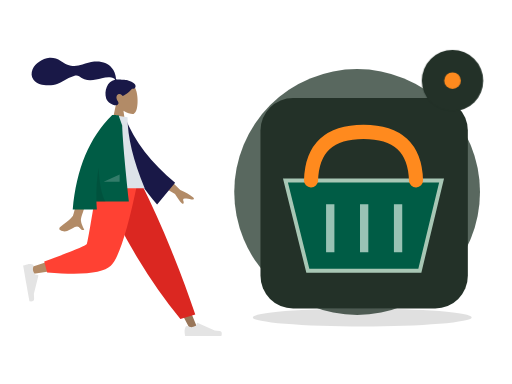
t = 0.00 s
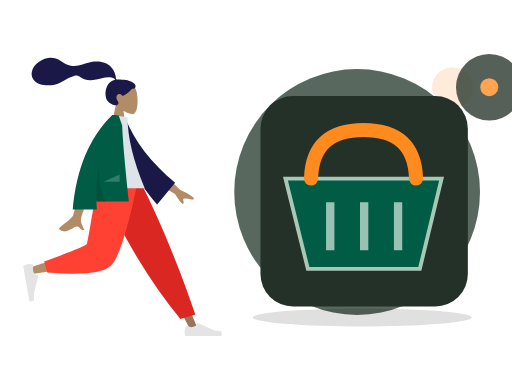
t = 0.70 s
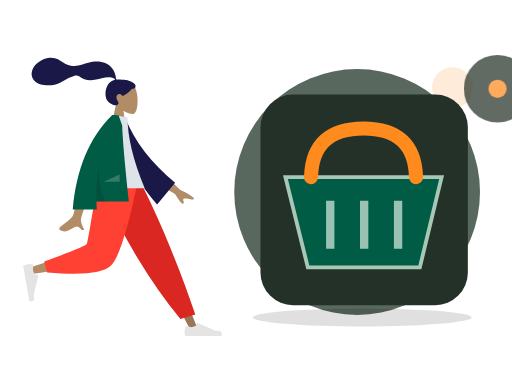
t = 1.05 s
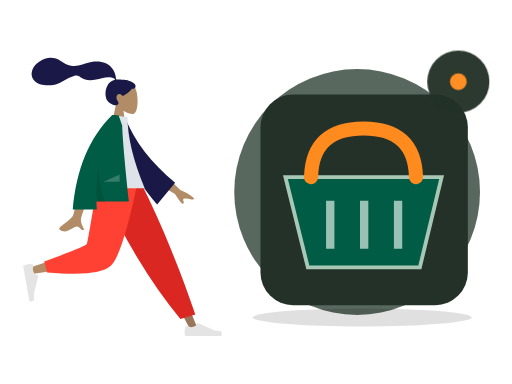
t = 1.75 s
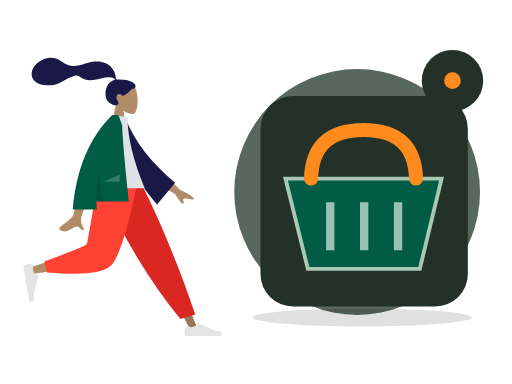
t = 2.10 s
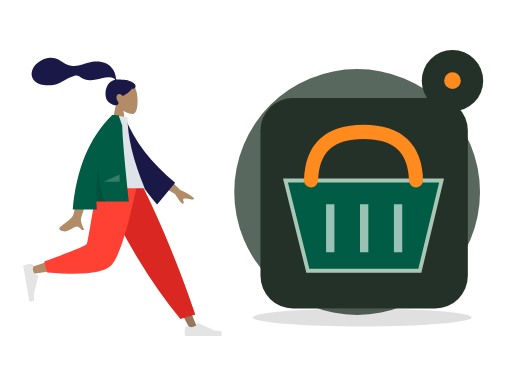
t = 2.80 s

The animated SVG that drew these frames (rendered in a browser with its animation timeline set to each time). Animation: 2 CSS @keyframes rules; one cycle of 2.80 s.

<?xml version="1.0" encoding="UTF-8"?>
<svg xmlns="http://www.w3.org/2000/svg" xmlns:xlink="http://www.w3.org/1999/xlink" width="800" height="600" viewBox="0 0 800 600" role="img" aria-labelledby="base-checkout-title base-checkout-desc" data-illustration="base-checkout" data-base="BASE-CHECKOUT" data-theme="dark" data-motion="on" data-requires-business-state="false" data-status="REVUE_VISUELLE_REQUISE">
<title id="base-checkout-title">Checkout — master</title><desc id="base-checkout-desc">Illustration Zamurek. Géométrie vectorielle native. Famille BASE-CHECKOUT. Sources Humaaans / IRA Design lorsque présentes. Pas de preuve transactionnelle.</desc>
<style><![CDATA[#base-checkout-seal{transform-box:fill-box;transform-origin:center;animation:base-checkout-hint 2s ease-in-out 1}#base-checkout-device{transform-box:fill-box;transform-origin:center;animation:base-checkout-float 2.8s ease-in-out 1}@keyframes base-checkout-hint{0%,100%{scale:1;opacity:1}50%{scale:1.1;opacity:.72}}@keyframes base-checkout-float{0%,100%{translate:0 0}50%{translate:0 -6px}}@media(prefers-reduced-motion:reduce){*{animation:none!important;transition:none!important}}]]></style>
<g id="base-checkout-background" data-layer="decor">
<circle cx="558" cy="300" r="192" fill="#33453A" opacity=".81"/>
<ellipse cx="566" cy="496" rx="171" ry="14" fill="#005C452" opacity=".12"/>
<circle cx="707" cy="137" r="32" fill="#FF8A1E" opacity=".17"/>
<path d="M701 218l10 16 16 10-16 10-10 16-10-16-16-10 16-10z" fill="#D21868" opacity=".25"/></g>
<g id="base-checkout-person" data-upstream="Humaaans" data-source="standing-18.svg"><svg x="9" y="89" width="355" height="445" viewBox="0 0 380 480" overflow="visible">
    
    <title>humaaans/standing-18</title>
    <desc>Created with Sketch.</desc>
    <g id="base-checkout-person-node-0" data-part="part" stroke="none" stroke-width="1" fill="none" fill-rule="evenodd">
        <g id="base-checkout-person-node-1" data-part="part" transform="translate(28.000000, 9.000000)">
            <g id="base-checkout-person-node-2" data-part="head" transform="translate(88.812991, 0.000000)">
                <g id="base-checkout-person-node-3" data-part="head" stroke-width="1" transform="translate(58.494090, 33.579940)" fill="#B28B67">
                    <path d="M8.94989243,37.3605292 C3.95849475,31.501641 0.580212404,24.3214928 1.14472537,16.2759306 C2.77124441,-6.90557456 35.0407011,-1.80593879 41.3177785,9.89409432 C47.5948559,21.5941274 46.8489759,51.2722317 38.7364127,53.363354 C35.5011336,54.1972907 28.6090274,52.1544798 21.5944711,47.9264891 L25.9973733,79.0753437 L0,79.0753437 L8.94989243,37.3605292 Z"></path>
                </g>
                <path d="M84.9940249,29.9893314 C81.5676464,29.4274427 72.3419711,29.0411286 70.6405918,29.041378 C69.5533301,29.041378 68.3750696,29.2897762 67.7311163,28.2914448 C67.2037707,27.4739254 67.3969567,26.091275 67.2395735,25.1425734 C67.05683,24.0404933 66.7972597,22.9526288 66.5347057,21.8675077 C65.7875707,18.7797383 64.6577932,15.8421051 63.0769997,13.0840369 C60.1108365,7.90957277 55.7655192,3.85639217 50.2797332,1.49785606 C44.2218482,-1.10633492 37.3668535,-1.70264029 30.8507422,-1.17441997 C23.8776479,-0.609289084 17.5654138,1.69263418 10.981675,3.85888613 C4.70773004,5.92313519 -1.86357718,6.73566672 -8.42543645,5.72760888 C-15.0367732,4.71206917 -20.0322596,1.12875027 -25.6087957,-2.2722603 C-31.3176033,-5.75407511 -37.8416707,-8.03130819 -44.5905002,-7.5078264 C-50.8903028,-7.01901063 -56.6965736,-4.4178124 -61.9058823,-0.942980669 C-66.7797883,2.30814302 -70.8013886,6.2196668 -73.0718834,11.7248298 C-75.5144305,17.6467331 -75.5121929,24.1469853 -71.4955652,29.3805563 C-65.6736307,36.9666778 -54.8654091,38.9284252 -45.8734342,38.7333977 C-40.6723303,38.6209202 -35.5642143,37.6714704 -30.6537596,35.9444044 C-24.1050777,33.6409848 -18.4459962,29.7369429 -12.3194892,26.5693668 C-9.44432472,25.0829678 -6.47244294,23.8621753 -3.35734994,22.9828057 C-0.334498886,22.1291239 2.64285276,21.7375725 5.3797786,23.5636486 C8.27508214,25.4954684 10.8695426,27.3931211 14.1817997,28.6024414 C17.359299,29.7626306 20.7250117,30.4115585 24.1103662,30.385372 C30.6970885,30.3344952 37.1900771,28.2822172 43.5873429,26.9075475 C48.8041105,25.7867627 54.3858679,24.6697189 59.7043254,25.7471088 C61.9236023,26.1967694 65.1652483,27.1250206 65.9668334,29.431433 C52.4758875,31.8765095 47.1773328,48.5610887 50.9806353,60.809166 C53.0333297,67.4199006 65.3723576,75.1477794 70.169934,71.6724164 C73.2093367,69.470674 71.3641069,66.5801849 70.169934,64.6720576 C67.8830296,61.0179103 67.100589,56.3240319 71.3322821,53.7799453 C74.9824282,51.585761 78.8203054,56.7963664 78.8929055,56.7906303 C79.8961301,56.7115718 88.5648619,51.8090231 94.5374603,44.6549613 C100.429451,45.0042323 101.323351,41.1192053 99.9164591,37.9419834 C98.5095672,34.7647615 89.7282005,30.7661994 84.9940249,29.9893314 Z" id="base-checkout-person-node-4" data-part="part" fill="#191847"></path>
            </g>
            <g id="base-checkout-person-node-5" data-part="legs" transform="translate(0.000000, 202.587623)">
                <polygon id="base-checkout-person-node-6" data-part="part" fill="#997659" points="140.819105 0 221.309587 134.565555 281.65429 248.32939 294.652004 248.32939 193.543607 5.51402013e-13"></polygon>
                <g id="base-checkout-person-node-7" data-part="part" transform="translate(270.805972, 215.561553)" fill="#E4E4E4">
                    <path d="M2.90101634,27.5159711 C1.68915471,30.7510048 1.08322389,33.1715576 1.08322389,34.7776295 C1.08322389,36.7309922 1.40863973,39.5814342 2.05947141,43.3289555 C4.32550923,43.3289555 24.6907726,43.3289555 63.1552616,43.3289555 C64.7429247,38.080202 63.8264335,35.2465689 60.4057881,34.8280561 C56.9851428,34.4095434 54.1435546,34.0316599 51.8810236,33.6944057 L23.4842859,21.0349984 C22.9378762,20.7914062 22.2974531,21.0368884 22.053861,21.5832981 C22.0496938,21.5926456 22.0456593,21.6020518 22.0417587,21.6115137 L20.2164382,26.0392887 C17.0498153,27.5167596 14.4766054,28.2554951 12.4968086,28.2554951 C10.8882707,28.2554951 8.66686616,27.6058583 5.8325951,26.3065849 L5.83260102,26.3065719 C4.74493521,25.8079692 3.45901046,26.2854991 2.96040771,27.373165 C2.9389172,27.420045 2.91910746,27.4676773 2.90101634,27.5159711 Z" id="base-checkout-person-node-8" data-part="part"></path>
                </g>
                <path d="M264.89488,230.11238 L289.960742,222.529813 C278.978705,189.699447 265.518659,153.570834 249.580605,114.143973 C233.64255,74.7171116 216.525672,36.6691207 198.229971,2.84217094e-14 L127.43487,2.84217094e-14 C147.775755,46.3847539 169.339822,88.531257 192.127069,126.439509 C214.914315,164.347762 239.170253,198.905385 264.89488,230.11238 Z" id="base-checkout-person-node-9" data-part="part" fill="#DB2721"></path>
                <path d="M135.52932,2.84217094e-14 C127.93253,47.2872601 113.280403,107.702209 111.897637,109.566632 C110.975793,110.809581 77.7891793,121.930063 12.3377948,142.928077 L15.1454578,154.389667 C93.1960803,143.128296 134.322102,134.391261 138.523523,128.178562 C144.825654,118.859514 176.293047,45.2388276 188.480956,2.84217094e-14 L135.52932,2.84217094e-14 Z" id="base-checkout-person-node-10" data-part="part" fill="#B28B67"></path>
                <path d="M35.3450622,133.02041 L40.2904549,151.480129 C98.667773,156.600183 134.436845,152.900622 147.597671,140.381446 C160.758498,127.862271 175.757955,81.0684551 192.596043,-1.13686838e-13 L125.088686,-1.13686838e-13 C114.42047,66.3841564 108.456243,100.969601 107.196005,103.756335 C105.935767,106.543068 81.9854524,116.29776 35.3450622,133.02041 Z" id="base-checkout-person-node-11" data-part="part" fill="#FF4133"></path>
                <g id="base-checkout-person-node-12" data-part="part" transform="translate(26.538985, 166.816479) rotate(80.000000) translate(-26.538985, -166.816479) translate(-6.499343, 145.152001)" fill="#E4E4E4">
                    <path d="M2.90101634,27.5159711 C1.68915471,30.7510048 1.08322389,33.1715576 1.08322389,34.7776295 C1.08322389,36.7309922 1.40863973,39.5814342 2.05947141,43.3289555 C4.32550923,43.3289555 24.6907726,43.3289555 63.1552616,43.3289555 C64.7429247,38.080202 63.8264335,35.2465689 60.4057881,34.8280561 C56.9851428,34.4095434 54.1435546,34.0316599 51.8810236,33.6944057 L23.4842859,21.0349984 C22.9378762,20.7914062 22.2974531,21.0368884 22.053861,21.5832981 C22.0496938,21.5926456 22.0456593,21.6020518 22.0417587,21.6115137 L20.2164382,26.0392887 C17.0498153,27.5167596 14.4766054,28.2554951 12.4968086,28.2554951 C10.8882707,28.2554951 8.66686616,27.6058583 5.8325951,26.3065849 L5.83260102,26.3065719 C4.74493521,25.8079692 3.45901046,26.2854991 2.96040771,27.373165 C2.9389172,27.420045 2.91910746,27.4676773 2.90101634,27.5159711 Z" id="base-checkout-person-node-13" data-part="part"></path>
                </g>
            </g>
            <g id="base-checkout-person-node-14" data-part="body" transform="translate(23.827876, 88.835214)">
                <path d="M210.19354,96.5396333 L240.879002,126.47455 C249.807341,130.282961 257.122842,134.488215 262.825507,139.090312 C264.107951,140.637234 265.5041,143.601216 259.470265,142.274876 C253.43643,140.948537 247.030091,139.824791 245.896043,141.787038 C244.761995,143.749286 248.10356,146.756146 246.007699,149.324223 C244.610458,151.036274 239.911426,145.590574 231.910604,132.987123 L200.001781,114.17447 L210.19354,96.5396333 Z M73.9927793,100.761368 L96.6293333,100.850387 C82.6523057,145.970635 75.1067877,169.911156 73.9927793,172.67195 C71.4862604,178.883737 76.7903914,188.344179 79.0586484,193.428151 C71.6710111,196.733899 72.4581718,184.491366 63.1388661,188.827038 C54.632636,192.784439 48.161968,199.954983 38.3342483,193.890979 C37.1259879,193.145445 35.8019313,190.338376 39.0010193,188.1448 C46.9711142,182.679802 58.4565037,173.115071 60.0083607,169.966765 C62.124595,165.673489 66.7860678,142.605023 73.9927793,100.761368 Z" id="base-checkout-person-node-15" data-part="part" fill="#B28B67"></path>
                <path d="M132.173885,10.0003227 L141.364987,7.58346535 C160.941262,46.3099933 192.179651,80.3211632 235.080154,109.616975 L208.045922,149.013749 C163.933825,105.815544 135.04614,59.7924322 132.173885,10.0003227 Z" id="base-checkout-person-node-16" data-part="part" fill="#191847" transform="translate(183.627020, 78.298607) rotate(5.000000) translate(-183.627020, -78.298607) "></path>
                <path d="M97.4901498,123.487523 L180.898389,123.487523 C161.574617,76.502846 151.912731,36.5899202 151.912731,3.74874572 L126.752585,0 C106.979075,31.8017275 101.394984,70.9560932 97.4901498,123.487523 Z" id="base-checkout-person-node-17" data-part="part" fill="#DDE3E9"></path>
                <path d="M126.219885,0.017786392 C126.223188,0.0118565639 126.226491,0.00592776645 126.229794,-1.5232346e-14 L127.872145,-4.26345402e-14 C129.83736,0.0676723928 132.830635,0.189597645 136.851969,0.365775757 L142.931563,17.7398277 C143.574649,38.9228588 147.330175,81.6123822 154.198141,145.808398 L99.5223662,145.808398 C99.6656983,150.242152 99.90203,154.717323 100.231361,159.233911 L59.5773138,159.233911 C65.6584422,90.6268035 87.8659627,37.548833 126.199875,1.42108547e-14 L126.219885,0.0177863852 Z" id="base-checkout-person-node-18" data-part="part" fill="#005C45"></path>
                <path d="M103.133996,89.0768596 C104.690061,116.715091 108.585973,135.767879 114.821732,146.235225 L99.5364474,146.235225 C98.8672632,126.350326 100.066446,107.29756 103.133994,89.0768671 Z" id="base-checkout-person-node-19" data-part="part" fill-opacity="0.1" fill="#000000"></path>
                <polygon id="base-checkout-person-node-20" data-part="part" fill-opacity="0.2" fill="#FFFFFF" points="111.692189 112.655284 138.652658 100.121595 138.652658 112.655284"></polygon>
            </g>
        </g>
    </g>
</svg></g>
<g id="base-checkout-device" data-layer="object" transform="translate(407 153)">
<rect x="0" y="0" width="324" height="329" rx="51" fill="#233128" stroke="#FF8A1EUTLINE" stroke-width="4"/>
<g id="base-checkout-object-geometry" transform="translate(1 16)"><path d="M38 113h244l-34 141H73z" fill="#005C45" stroke="#A8C7B5" stroke-width="6"/><path d="M78 113Q80 37 160 37t82 76" stroke="#FF8A1E" stroke-width="22" fill="none" stroke-linecap="round"/><path d="M108 150v75m53-75v75m53-75v75" stroke="#E8F7EE" stroke-width="13" opacity=".66"/><path d="M41 113h239" stroke="#005C452" stroke-width="15"/></g>
</g>

<g id="base-checkout-seal" data-layer="contextual-accessory" transform="translate(707 126)">
<circle r="48" fill="#233128" stroke="#FF8A1EUTLINE" stroke-width="4"/>
<g id="base-checkout-context-symbol"><circle r="13" fill="#FF8A1E"/></g></g>
</svg>
